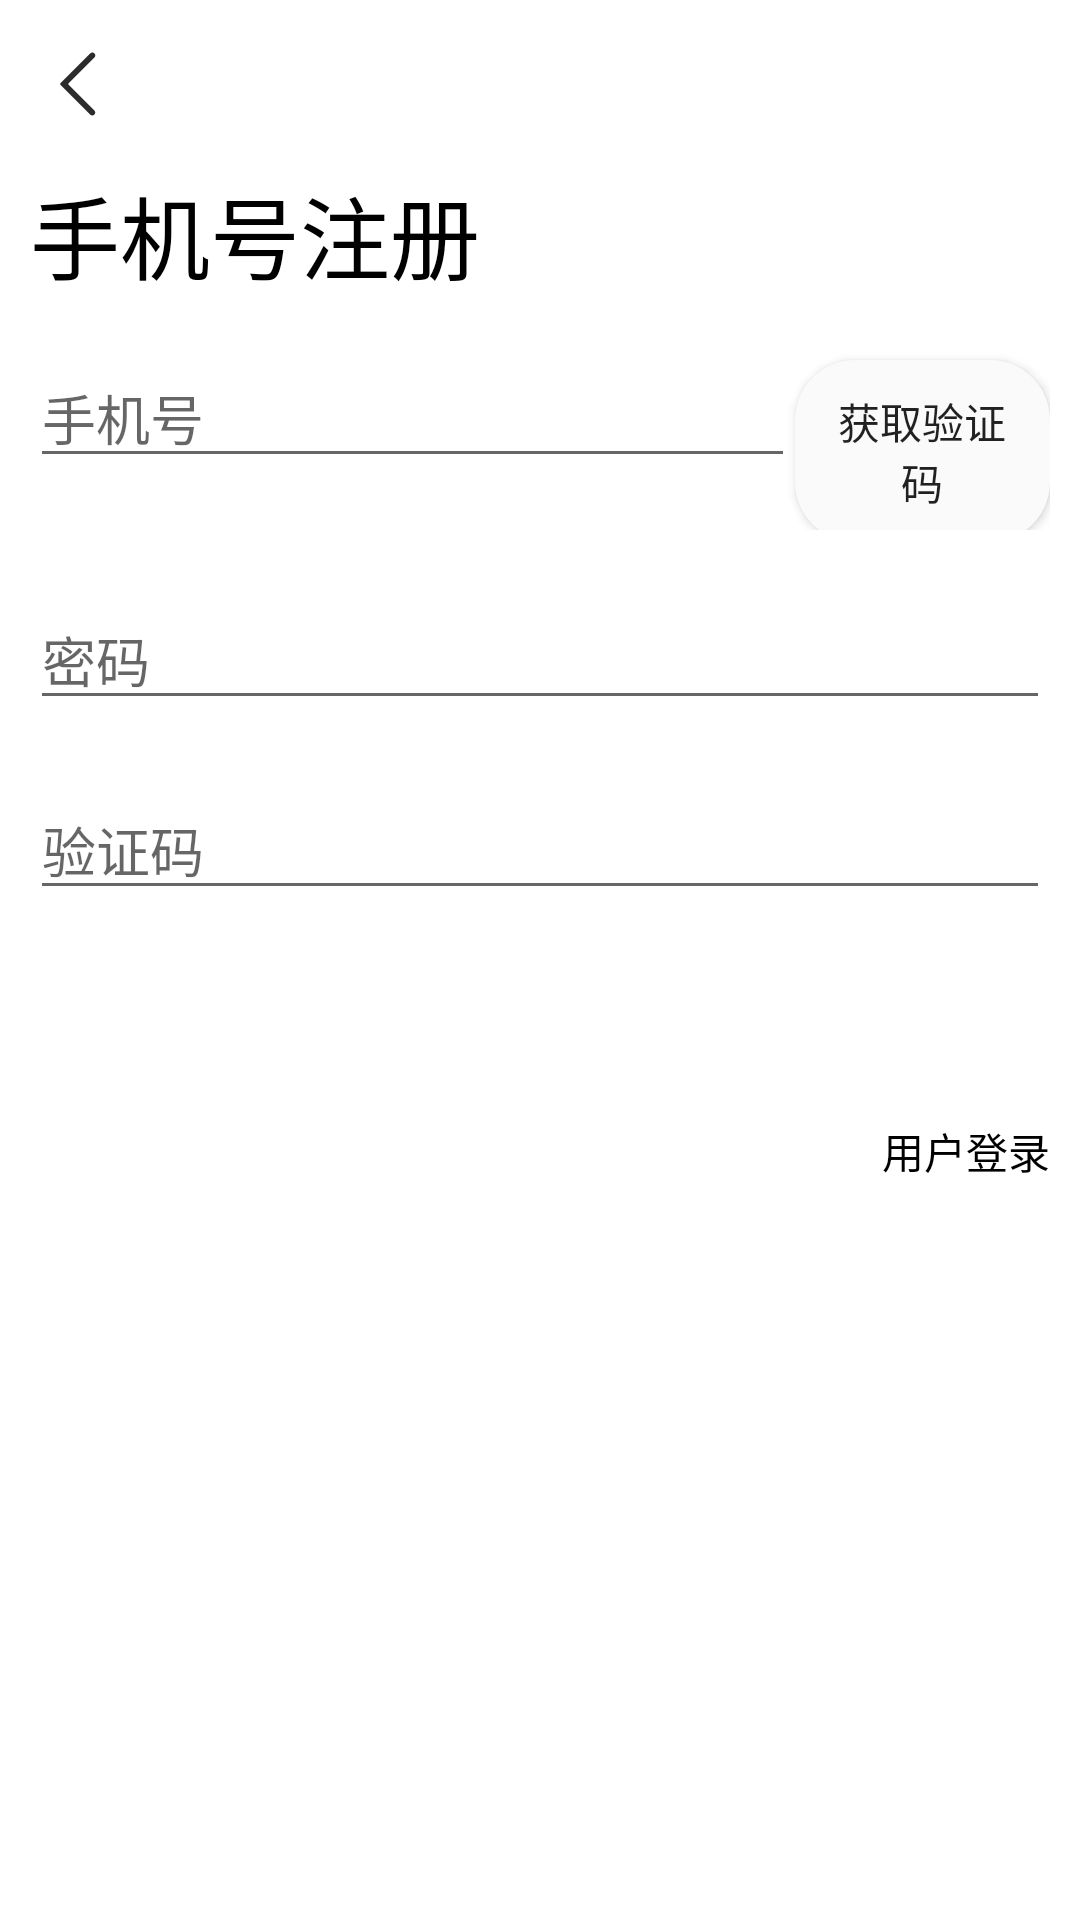

Here is an Android app screen rendered from its layout file. Give the layout XML and the strings, colors and styles it references.
<!-- AndroidManifest.xml: application theme AppTheme -->
<!-- res/layout/activity_register.xml -->
<?xml version="1.0" encoding="utf-8"?>
<LinearLayout xmlns:android="http://schemas.android.com/apk/res/android"
    xmlns:app="http://schemas.android.com/apk/res-auto"
    xmlns:tools="http://schemas.android.com/tools"
    android:layout_width="match_parent"
    android:layout_height="match_parent"
    android:orientation="vertical"
    tools:context="com.example.activity.Register"
    android:clickable="true"
    android:background="@drawable/recycler_touch_bg"
    >
    <androidx.appcompat.widget.Toolbar
        android:id="@+id/register_toolbar"
        android:layout_width="match_parent"
        android:layout_height="?attr/actionBarSize"
        android:textAlignment="center"
        app:titleTextColor="@color/black"
        app:navigationIcon="@drawable/ic_back_black"
        app:contentInsetStartWithNavigation="0dp"
        android:clickable="true"
        android:onClick="On_Quit_Register"
        >



    </androidx.appcompat.widget.Toolbar>
    <TextView
        android:paddingLeft="10dp"
        android:layout_width="match_parent"
        android:layout_height="50dp"
        android:text="手机号注册"
        android:textColor="@color/black"
        android:textSize="30dp"
        />
    <LinearLayout
        android:layout_width="match_parent"
        android:layout_height="wrap_content"
        android:background="@drawable/white_round_shape"
        android:padding="10dp">
        <EditText
            android:layout_width="match_parent"
            android:layout_height="wrap_content"
            android:hint="手机号"
            android:id="@+id/register_edit_tel"
            android:layout_weight="1"
            />
        <Button
            android:id="@+id/register_button_get_val"
            android:layout_width="match_parent"
            android:layout_height="wrap_content"
            android:layout_weight="3"
            android:text="获取验证码"
            android:background="@drawable/luceny_round_shape"
            />
    </LinearLayout>
    <LinearLayout
        android:layout_width="match_parent"
        android:layout_height="wrap_content"
        android:background="@drawable/white_round_shape"
        android:padding="10dp">
        <EditText
            android:layout_width="match_parent"
            android:layout_height="wrap_content"
            android:hint="密码"
            android:id="@+id/register_edit_password"
            android:layout_weight="1"
            />
    </LinearLayout>
    <LinearLayout
        android:layout_width="match_parent"
        android:layout_height="wrap_content"
        android:background="@drawable/white_round_shape"
        android:padding="10dp">
        <EditText
            android:layout_width="match_parent"
            android:layout_height="wrap_content"
            android:hint="验证码"
            android:id="@+id/register_edit_val"
            android:layout_weight="1"
            />
    </LinearLayout>
    <LinearLayout
        android:layout_width="match_parent"
        android:layout_height="50dp">
        <Button
            android:layout_marginLeft="15dp"
            android:layout_marginRight="15dp"
            android:layout_width="match_parent"
            android:layout_height="wrap_content"
            android:background="@drawable/red_round_shape"
            android:text="立即注册"
            android:textSize="30dp"
            android:textColor="@color/white"
            />

    </LinearLayout>
    <LinearLayout
        android:layout_width="match_parent"
        android:orientation="horizontal"
        android:layout_height="wrap_content"
        android:padding="10dp">
        <TextView
            android:textColor="@color/black"
            android:gravity="right"
            android:id="@+id/register_text_go_login"
            android:layout_width="match_parent"
            android:layout_height="wrap_content"
            android:text="用户登录"/>
    </LinearLayout>
</LinearLayout>
<!-- resources referenced by this layout -->
<resources>
  <color name="black">#000000</color>
  <color name="white">#FFFFFF</color>
  <!-- drawable ic_back_black (drawable) -->
  <vector android:height="24dp" android:viewportHeight="1024"
      android:viewportWidth="1024" android:width="24dp" xmlns:android="http://schemas.android.com/apk/res/android">
      <path android:fillColor="#2C2C2C" android:pathData="M599.8,947.3l-419.9,-420c-8.2,-8.2 -8.2,-21.5 0,-29.7L601.1,76.5c16.4,-16.4 43,-16.4 59.3,0 16.4,16.4 16.4,43 0,59.3L291.2,505.1c-4.1,4.1 -4.1,10.7 0,14.8l368,368c16.4,16.4 16.4,43 0,59.3 -16.4,16.5 -43,16.5 -59.4,0.1z"/>
  </vector>
  <!-- drawable luceny_round_shape (drawable) -->
  <?xml version="1.0" encoding="utf-8"?>
  <shape xmlns:android="http://schemas.android.com/apk/res/android"
      android:shape="rectangle" >
  
      
      <solid android:color="@color/white_fa" />
  
      
      
      <corners android:radius="20dip" />
  
  
      <padding
          android:bottom="10dp"
          android:left="10dp"
          android:right="10dp"
          android:top="10dp" />
  </shape>
  <!-- drawable recycler_touch_bg (drawable) -->
  <?xml version="1.0" encoding="utf-8"?>
  <selector xmlns:android="http://schemas.android.com/apk/res/android">
      <item android:drawable="@color/white_fa" android:state_pressed="true"/>
      <item android:drawable="@color/white_fa" android:state_focused="true"/>
      <item android:drawable="@color/white"/>
  </selector>
  <!-- drawable red_round_shape (drawable) -->
  <?xml version="1.0" encoding="utf-8"?>
  <shape xmlns:android="http://schemas.android.com/apk/res/android"
      android:shape="rectangle">
      <solid android:color="@color/reg_bgs"/>
      <corners android:radius="20dp"/>
  
  </shape>
  <!-- drawable white_round_shape (drawable) -->
  <?xml version="1.0" encoding="utf-8"?>
  <shape xmlns:android="http://schemas.android.com/apk/res/android"
      android:shape="rectangle">
      <solid android:color="@android:color/white"/>
  
  
  </shape>
  <style name="AppTheme" parent="Theme.AppCompat.Light.NoActionBar">
          
          <item name="colorPrimary">#d00402</item>
          <item name="colorPrimaryDark">#d00402</item>
          <item name="colorAccent">#ffffff</item>
      </style>
  <color name="white_fa">#FAFAFA</color>
</resources>
